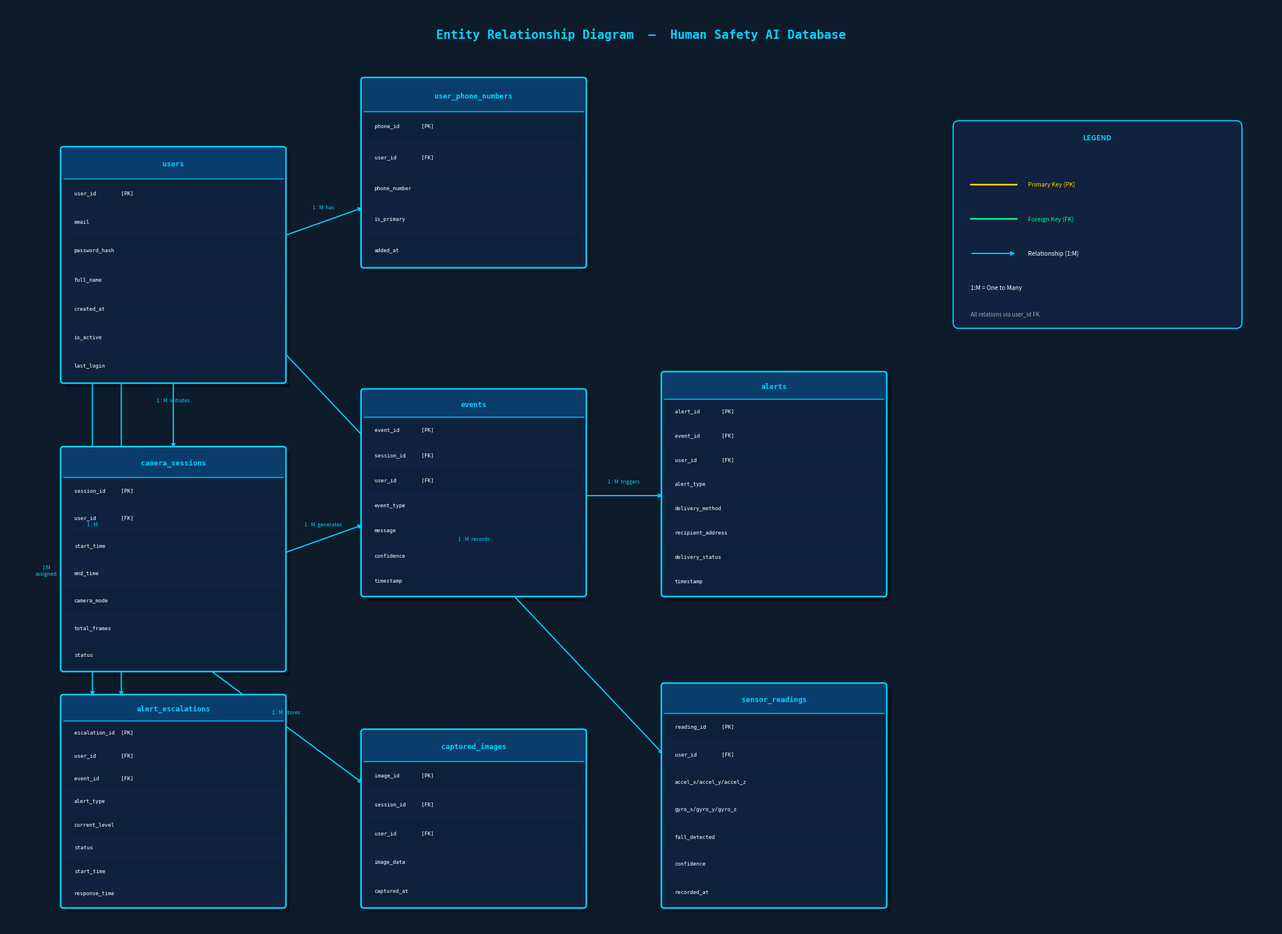

This figure's Python source: (Note: this script raises an exception after producing the figure.)
import matplotlib.pyplot as plt
import matplotlib.patches as mpatches
from matplotlib.patches import FancyBboxPatch, FancyArrowPatch
import matplotlib.lines as mlines

fig, ax = plt.subplots(1, 1, figsize=(22, 16))
ax.set_xlim(0, 22)
ax.set_ylim(0, 16)
ax.axis('off')
fig.patch.set_facecolor('#0d1b2a')
ax.set_facecolor('#0d1b2a')

# Colors
bg_color    = '#0d1b2a'
box_bg      = '#112240'
box_border  = '#00d4ff'
header_bg   = '#0a3d6b'
text_color  = '#ffffff'
pk_color    = '#ffd700'
fk_color    = '#00ff88'
rel_color   = '#00d4ff'
line_color  = '#00d4ff'

def draw_entity(ax, x, y, w, h, title, fields):
    # Shadow
    shadow = FancyBboxPatch((x+0.07, y-0.07), w, h,
                            boxstyle="round,pad=0.05",
                            linewidth=0, facecolor='#000000', alpha=0.4, zorder=1)
    ax.add_patch(shadow)
    # Body
    body = FancyBboxPatch((x, y), w, h,
                          boxstyle="round,pad=0.05",
                          linewidth=2, edgecolor=box_border,
                          facecolor=box_bg, zorder=2)
    ax.add_patch(body)
    # Header bar
    row_h = h / (len(fields) + 1)
    header = FancyBboxPatch((x, y + h - row_h), w, row_h,
                            boxstyle="round,pad=0.03",
                            linewidth=0, facecolor=header_bg, zorder=3)
    ax.add_patch(header)
    # Title
    ax.text(x + w/2, y + h - row_h/2, title,
            ha='center', va='center', fontsize=9, fontweight='bold',
            color=box_border, zorder=4, fontfamily='monospace')
    # Divider line under header
    ax.plot([x, x+w], [y + h - row_h, y + h - row_h], color=box_border, lw=1, zorder=4)
    # Fields
    for i, field in enumerate(fields):
        fy = y + h - row_h * (i + 2) + row_h/2
        # Alternating row shade
        if i % 2 == 0:
            row_rect = FancyBboxPatch((x+0.02, fy - row_h/2 + 0.02), w-0.04, row_h-0.04,
                                     boxstyle="square,pad=0",
                                     linewidth=0, facecolor='#0d2137', alpha=0.5, zorder=3)
            ax.add_patch(row_rect)
        col = pk_color if '🔑' in field or '(PK)' in field else (fk_color if '(FK)' in field else text_color)
        ax.text(x + 0.18, fy, field, ha='left', va='center',
                fontsize=6.5, color=col, zorder=4, fontfamily='monospace')

def draw_relation(ax, x1, y1, x2, y2, label=''):
    ax.annotate('', xy=(x2, y2), xytext=(x1, y1),
                arrowprops=dict(arrowstyle='->', color=line_color, lw=1.5,
                                connectionstyle='arc3,rad=0.0'),
                zorder=1)
    mx, my = (x1+x2)/2, (y1+y2)/2
    if label:
        ax.text(mx, my+0.2, label, ha='center', va='bottom',
                fontsize=6.5, color=rel_color, style='italic', zorder=5)

# ─── Table definitions ────────────────────────────────────────────────
entities = {
    'users': {
        'pos': (1.0, 9.5), 'w': 3.8, 'h': 4.0,
        'fields': [
            'user_id        [PK]',
            'email',
            'password_hash',
            'full_name',
            'created_at',
            'is_active',
            'last_login',
        ]
    },
    'user_phone_numbers': {
        'pos': (6.2, 11.5), 'w': 3.8, 'h': 3.2,
        'fields': [
            'phone_id       [PK]',
            'user_id        [FK]',
            'phone_number',
            'is_primary',
            'added_at',
        ]
    },
    'camera_sessions': {
        'pos': (1.0, 4.5), 'w': 3.8, 'h': 3.8,
        'fields': [
            'session_id     [PK]',
            'user_id        [FK]',
            'start_time',
            'end_time',
            'camera_mode',
            'total_frames',
            'status',
        ]
    },
    'events': {
        'pos': (6.2, 5.8), 'w': 3.8, 'h': 3.5,
        'fields': [
            'event_id       [PK]',
            'session_id     [FK]',
            'user_id        [FK]',
            'event_type',
            'message',
            'confidence',
            'timestamp',
        ]
    },
    'alerts': {
        'pos': (11.4, 5.8), 'w': 3.8, 'h': 3.8,
        'fields': [
            'alert_id       [PK]',
            'event_id       [FK]',
            'user_id        [FK]',
            'alert_type',
            'delivery_method',
            'recipient_address',
            'delivery_status',
            'timestamp',
        ]
    },
    'alert_escalations': {
        'pos': (1.0, 0.4), 'w': 3.8, 'h': 3.6,
        'fields': [
            'escalation_id  [PK]',
            'user_id        [FK]',
            'event_id       [FK]',
            'alert_type',
            'current_level',
            'status',
            'start_time',
            'response_time',
        ]
    },
    'captured_images': {
        'pos': (6.2, 0.4), 'w': 3.8, 'h': 3.0,
        'fields': [
            'image_id       [PK]',
            'session_id     [FK]',
            'user_id        [FK]',
            'image_data',
            'captured_at',
        ]
    },
    'sensor_readings': {
        'pos': (11.4, 0.4), 'w': 3.8, 'h': 3.8,
        'fields': [
            'reading_id     [PK]',
            'user_id        [FK]',
            'accel_x/accel_y/accel_z',
            'gyro_x/gyro_y/gyro_z',
            'fall_detected',
            'confidence',
            'recorded_at',
        ]
    },
}

# Draw all entities
for name, e in entities.items():
    x, y = e['pos']
    draw_entity(ax, x, y, e['w'], e['h'], name, e['fields'])

# ─── Relationships ─────────────────────────────────────────────────────
# users → user_phone_numbers
draw_relation(ax, 4.8, 12.0, 6.2, 12.5, '1 : M  has')
# users → camera_sessions
draw_relation(ax, 2.9, 9.5, 2.9, 8.3, '1 : M  initiates')
# users → alert_escalations
draw_relation(ax, 1.5, 9.5, 1.5, 4.0, '1 : M')
ax.text(0.7, 6.2, '1:M\nassigned', ha='center', va='center', fontsize=6.5,
        color=rel_color, style='italic')
# users → sensor_readings
draw_relation(ax, 4.8, 10.0, 11.4, 3.0, '1 : M  records')
# camera_sessions → events
draw_relation(ax, 4.8, 6.5, 6.2, 7.0, '1 : M  generates')
# events → alerts
draw_relation(ax, 10.0, 7.5, 11.4, 7.5, '1 : M  triggers')
# camera_sessions → captured_images
draw_relation(ax, 3.5, 4.5, 6.2, 2.5, '1 : M  stores')
# users → alert_escalations line
draw_relation(ax, 2.0, 9.5, 2.0, 4.0, '')

# ─── Legend ──────────────────────────────────────────────────────────
leg_x, leg_y = 16.5, 13.5
leg_box = FancyBboxPatch((leg_x, leg_y - 3.0), 4.8, 3.4,
                         boxstyle="round,pad=0.1",
                         linewidth=1.5, edgecolor=box_border,
                         facecolor=box_bg, zorder=2)
ax.add_patch(leg_box)
ax.text(leg_x + 2.4, leg_y + 0.2, 'LEGEND', ha='center', va='center',
        fontsize=9, fontweight='bold', color=box_border)
ax.plot([leg_x+0.2, leg_x+1.0], [leg_y - 0.6, leg_y - 0.6], color=pk_color, lw=2)
ax.text(leg_x + 1.2, leg_y - 0.6, 'Primary Key (PK)', va='center', fontsize=7.5, color=pk_color)
ax.plot([leg_x+0.2, leg_x+1.0], [leg_y - 1.2, leg_y - 1.2], color=fk_color, lw=2)
ax.text(leg_x + 1.2, leg_y - 1.2, 'Foreign Key (FK)', va='center', fontsize=7.5, color=fk_color)
ax.annotate('', xy=(leg_x+1.0, leg_y-1.8), xytext=(leg_x+0.2, leg_y-1.8),
            arrowprops=dict(arrowstyle='->', color=line_color, lw=1.5))
ax.text(leg_x + 1.2, leg_y - 1.8, 'Relationship (1:M)', va='center', fontsize=7.5, color=text_color)
ax.text(leg_x + 0.2, leg_y - 2.4, '1:M = One to Many', va='center', fontsize=7.5, color=text_color)
ax.text(leg_x + 0.2, leg_y - 2.85, 'All relations via user_id FK', va='center', fontsize=7, color='#aaaaaa')

# ─── Title ───────────────────────────────────────────────────────────
ax.text(11, 15.5, 'Entity Relationship Diagram  —  Human Safety AI Database',
        ha='center', va='center', fontsize=15, fontweight='bold',
        color=box_border, fontfamily='monospace')

plt.tight_layout(pad=0.3)
plt.savefig('/Users/saikrithick/Downloads/human_safety_ai/er_diagram.png',
            dpi=180, bbox_inches='tight', facecolor=bg_color)
print("ER Diagram saved successfully!")
